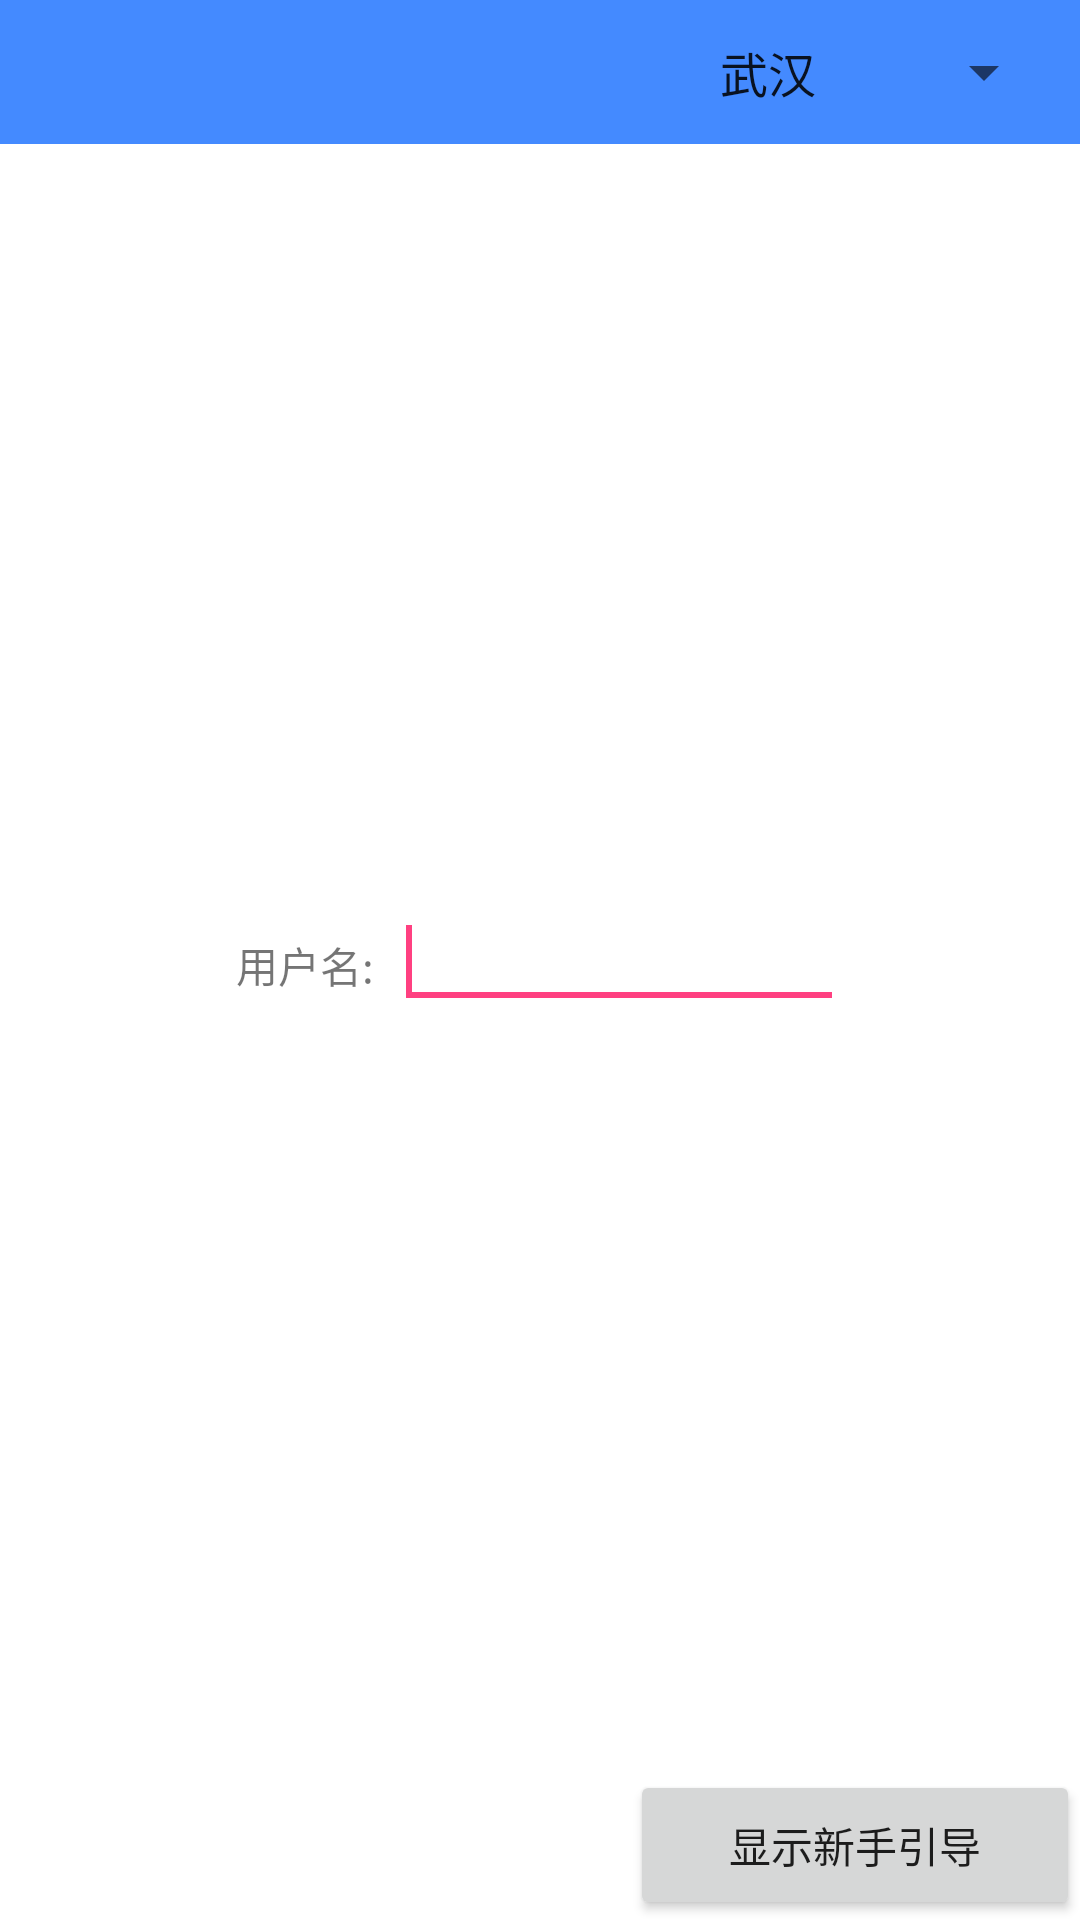

Reconstruct the res/layout file that produces this screen, plus the resources it refers to.
<!-- AndroidManifest.xml: application theme AppBaseTheme -->
<!-- res/layout/activity_guide_helper.xml -->
<LinearLayout xmlns:android="http://schemas.android.com/apk/res/android"
              xmlns:tools="http://schemas.android.com/tools"
              android:layout_width="match_parent"
              android:layout_height="match_parent"
              android:background="#fff"
              android:orientation="vertical">

    <FrameLayout
        android:layout_width="match_parent"
        android:layout_height="48dp"
        android:background="#448AFF"
        android:paddingLeft="8dp"
        android:paddingRight="8dp">

        <ImageView
            android:id="@+id/icon"
            android:layout_width="42dp"
            android:layout_height="42dp"
            android:layout_gravity="center_vertical|left"
            android:gravity="center"
            android:src="@drawable/user_icon"
            />

        <Spinner
            android:id="@+id/citys"
            android:layout_width="120dp"
            android:layout_height="42dp"
            android:layout_gravity="center_vertical|right"
            android:entries="@array/citys"/>
    </FrameLayout>

    <LinearLayout
        android:layout_width="match_parent"
        android:layout_height="0dp"
        android:layout_weight="1"
        android:gravity="center">

        <LinearLayout
            android:id="@+id/infoLayout"
            android:layout_width="wrap_content"
            android:layout_height="wrap_content"
            android:layout_gravity="center"
            android:padding="16dp">

            <LinearLayout
                android:layout_width="match_parent"
                android:layout_height="wrap_content">

                <TextView
                    android:layout_width="wrap_content"
                    android:layout_height="wrap_content"
                    android:text="用户名:  "/>

                <EditText
                    android:id="@+id/editText1"
                    android:layout_width="150dp"
                    android:layout_height="wrap_content">

                    <requestFocus/>
                </EditText>
            </LinearLayout>
        </LinearLayout>
    </LinearLayout>

    <Button
        android:id="@+id/button1"
        android:layout_width="150dp"
        android:layout_height="50dp"
        android:layout_gravity="right"
        android:gravity="center"
        android:text="显示新手引导"/>

</LinearLayout>
<!-- resources referenced by this layout -->
<resources>
  <string-array name="citys">
          <item>武汉</item>
          <item>深圳</item>
          <item>上海</item>
          <item>广州</item>
          <item>北京</item>
      </string-array>
  <style name="AppBaseTheme" parent="Theme.AppCompat.Light.NoActionBar">
          <item name="colorPrimary">@color/colorPrimary</item>
          <item name="colorPrimaryDark">@color/colorPrimaryDark</item>
          <item name="colorAccent">@color/colorAccent</item>
          <item name="windowActionBar">false</item>
          <item name="android:windowNoTitle">true</item>
      </style>
  <color name="colorPrimary">#3F51B5</color>
  <color name="colorPrimaryDark">#77ab</color>
  <color name="colorAccent">#FF4081</color>
</resources>
